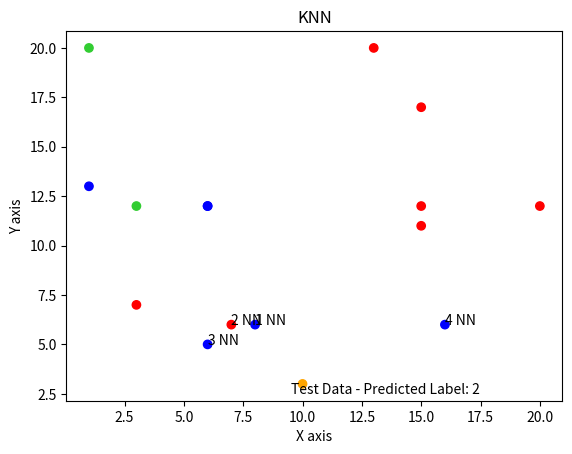

Write Python code to recreate this figure.
import numpy as np
import matplotlib.pyplot as plt
import math
from collections import Counter
import matplotlib.colors as mcolors

# create dataset randomly
tmp1Datalist = np.random.randint(1, 21, (15, 2))
tmp2Datalist = np.random.randint(0, 3, (15, 1))
datalist = np.concatenate([tmp1Datalist, tmp2Datalist], 1)
    
# datalist = [[10, 20, 0],
#            [9, 6, 0],
#            [1, 5, 1],
#            [3, 4, 0],
#            [2, 16, 1],
#            [7, 10, 0],
#            [9, 2, 1],
#            [16, 15, 0],
#            [5, 7, 1],
#            [11, 17, 1],
#            [6, 15, 0],
#            [2, 6, 1],
#            [3, 5, 1],
#            [14, 20, 2],
#            [2, 7, 2],
#            [4, 9, 2],
#            [3, 1, 2]]
print(datalist)
print("Hi")

testData = [[10, 3, -1]]
_testData = np.array(testData)
print(_testData)
allDataset = np.append(datalist, _testData, axis=0)

# x, y 좌표와 라벨 분리
x = [item[0] for item in datalist]
y = [item[1] for item in datalist]
labels = [item[2] for item in datalist]

#Test Data 추가된 리스트
_x =  [item[0] for item in allDataset]
_y = [item[1] for item in allDataset]
_labels = [item[2] for item in allDataset]

coord = []
for i in range(datalist.shape[0]):
    coord.append([datalist[0], datalist[1]])

# 라벨에 따른 색상 지정
colors = ['red' if label == 0 else 'limegreen' if label == 1 else 'blue' if label == 2 else 'orange' for label in _labels]

# 산점도 그리기
plt.scatter(_x, _y, color=colors)

# 추가 설정
plt.xlabel('X axis')
plt.ylabel('Y axis')
plt.title('KNN')



# KNN algorithm 
class myKNN:
    def __init__(self, k):
        self.k = k
    
    def train(self, X, y):
        self.Xtrain = X
        self.ytrain = y
    
    def predict(self, X, test): # k neighbors
        distances = [math.sqrt(math.pow(xVal-test[0][0],2) + math.pow(yVal-test[0][1],2)) for xVal, yVal in zip(x, y)]
        npArr = np.array(distances)
        print(npArr)
        sortedNpArrIndex = np.argsort(npArr)
        print(sortedNpArrIndex)
        
        for i in range(self.k):
            plt.text(x[sortedNpArrIndex[i]], y[sortedNpArrIndex[i]], str(i+1)+ " " + "NN")
        
        sortedLabels = [labels[idx] for idx in sortedNpArrIndex]
        print("===sorted Label===")
        print(sortedLabels)
        slicedLabels = sortedLabels[:self.k]
        print(slicedLabels)
        
        # 최빈값
        count_items = Counter(slicedLabels)
        print(count_items)
        max_item = count_items.most_common(n=1)
        # print(max_item[0][0])
        print(max_item)
        return max_item[0][0]

#Real Test

k = myKNN(4)
k.train(coord, y)
myNeighbors = k.predict(coord, testData)
print('----------Predicted Label of Test Data----------')
print(myNeighbors)
_myNeighbors = myNeighbors.tolist()

plt.text(testData[0][0]-0.5, testData[0][1]-0.5, 'Test Data - Predicted Label: ' + str(_myNeighbors))
plt.show()



